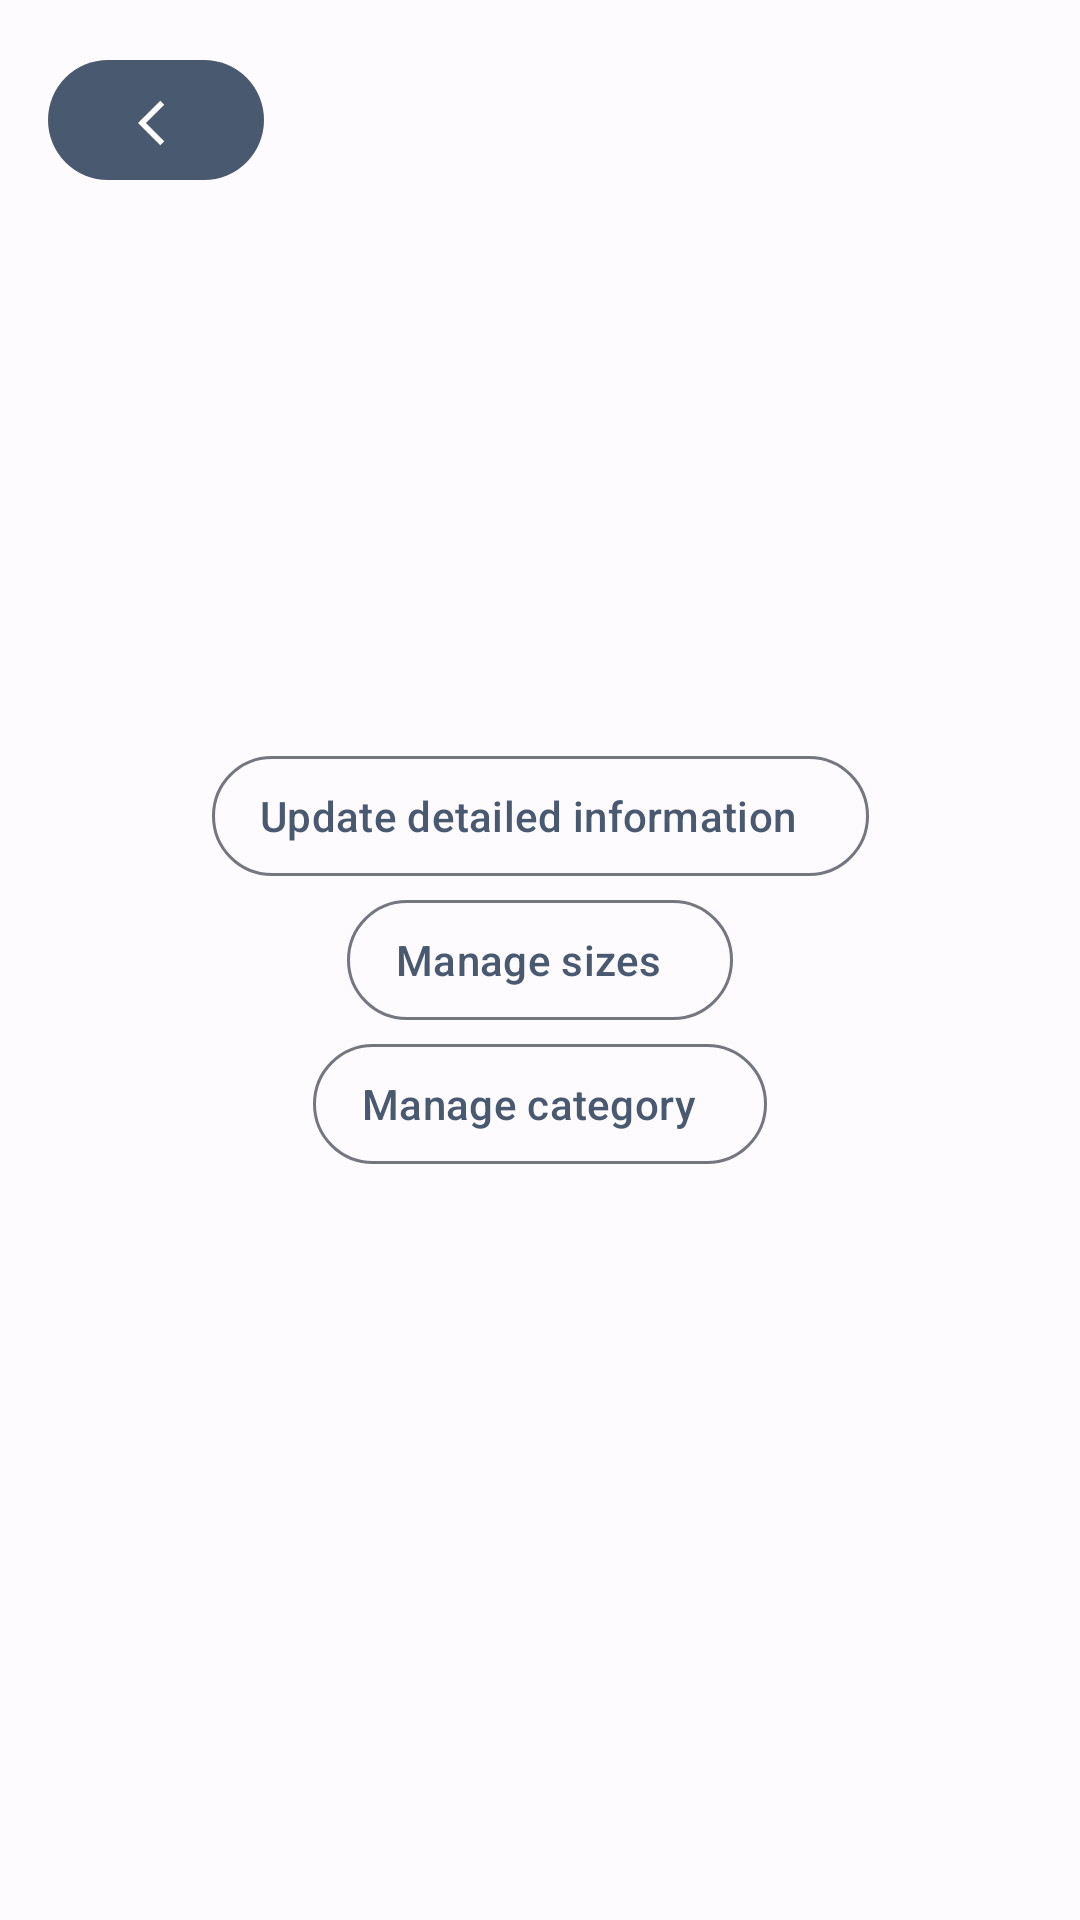

The Android layout XML behind this screen, and the referenced resources:
<!-- AndroidManifest.xml: application theme Theme.Ecommerce -->
<!-- res/layout/fragment_product_manage.xml -->
<?xml version="1.0" encoding="utf-8"?>
<FrameLayout xmlns:android="http://schemas.android.com/apk/res/android"
    xmlns:tools="http://schemas.android.com/tools"
    android:layout_width="match_parent"
    android:layout_height="match_parent"
    xmlns:app="http://schemas.android.com/apk/res-auto"
    tools:context=".fragment.ProductManageFragment">

    <androidx.constraintlayout.widget.ConstraintLayout
        android:layout_width="match_parent"
        android:layout_height="match_parent">

        <LinearLayout

            android:layout_width="wrap_content"
            android:layout_height="wrap_content"
            android:orientation="vertical"
            android:gravity="center_horizontal"

            app:layout_constraintBottom_toBottomOf="parent"
            app:layout_constraintEnd_toEndOf="parent"
            app:layout_constraintStart_toStartOf="parent"
            app:layout_constraintTop_toTopOf="parent">
            <com.google.android.material.button.MaterialButton
                android:id="@+id/updateDetailedBtn"
                style="@style/Widget.Material3.Button.OutlinedButton.Icon"
                android:layout_width="wrap_content"
                android:layout_height="wrap_content"

                android:text="Update detailed information"
 />

            <com.google.android.material.button.MaterialButton
                android:id="@+id/sizeManagerBtn"
                style="@style/Widget.Material3.Button.OutlinedButton.Icon"
                android:layout_width="wrap_content"
                android:layout_height="wrap_content"
                android:text="Manage sizes"
                app:layout_constraintBottom_toTopOf="@+id/updateDetailedBtn"
            />

            <com.google.android.material.button.MaterialButton
                android:id="@+id/categoryBtn"
                style="@style/Widget.Material3.Button.OutlinedButton.Icon"
                android:layout_width="wrap_content"
                android:layout_height="wrap_content"
                android:text="Manage category"
             />
        </LinearLayout>

        <com.google.android.material.button.MaterialButton
            android:id="@+id/previousBtn"
            android:layout_width="72dp"
            android:layout_height="48dp"
            android:layout_marginLeft="16dp"
            android:layout_marginTop="16dp"
            android:paddingLeft="30dp"
            android:paddingTop="8dp"
            app:icon="@drawable/back_icon"
            app:layout_constraintLeft_toLeftOf="parent"
            app:layout_constraintTop_toTopOf="parent" />


    </androidx.constraintlayout.widget.ConstraintLayout>


</FrameLayout>
<!-- resources referenced by this layout -->
<resources>
  <!-- drawable back_icon (drawable) -->
  <vector android:alpha="0.99" android:autoMirrored="true"
      android:height="24dp" android:tint="#000000"
      android:viewportHeight="24" android:viewportWidth="24"
      android:width="24dp" xmlns:android="http://schemas.android.com/apk/res/android">
      <path android:fillColor="@android:color/white" android:pathData="M11.67,3.87L9.9,2.1 0,12l9.9,9.9 1.77,-1.77L3.54,12z"/>
  </vector>
  <color name="md_theme_light_primary">#495970</color>
  <color name="md_theme_light_onPrimary">#FFFFFF</color>
  <color name="md_theme_light_primaryContainer">#D8E2FF</color>
  <color name="md_theme_light_onPrimaryContainer">#001A41</color>
  <color name="md_theme_light_secondary">#CDCFD3</color>
  <color name="md_theme_light_onSecondary">#FFFFFF</color>
  <color name="md_theme_light_secondaryContainer">#DBE2F9</color>
  <color name="md_theme_light_onSecondaryContainer">#141B2C</color>
  <color name="md_theme_light_tertiary">#715573</color>
  <color name="md_theme_light_onTertiary">#FFFFFF</color>
  <color name="md_theme_light_tertiaryContainer">#FBD7FC</color>
  <color name="md_theme_light_onTertiaryContainer">#29132D</color>
  <color name="md_theme_light_error">#BA1A1A</color>
  <color name="md_theme_light_errorContainer">#FFDAD6</color>
  <color name="md_theme_light_onError">#FFFFFF</color>
  <color name="md_theme_light_onErrorContainer">#410002</color>
  <color name="md_theme_light_background">#FEFBFF</color>
  <color name="md_theme_light_onBackground">#1B1B1F</color>
  <color name="md_theme_light_surface">#FEFBFF</color>
  <color name="md_theme_light_onSurface">#1B1B1F</color>
  <color name="md_theme_light_surfaceVariant">#E1E2EC</color>
  <color name="md_theme_light_onSurfaceVariant">#44474F</color>
  <color name="md_theme_light_outline">#74777F</color>
  <color name="md_theme_light_inverseOnSurface">#F2F0F4</color>
  <color name="md_theme_light_inverseSurface">#303033</color>
  <color name="md_theme_light_inversePrimary">#ADC6FF</color>
</resources>
